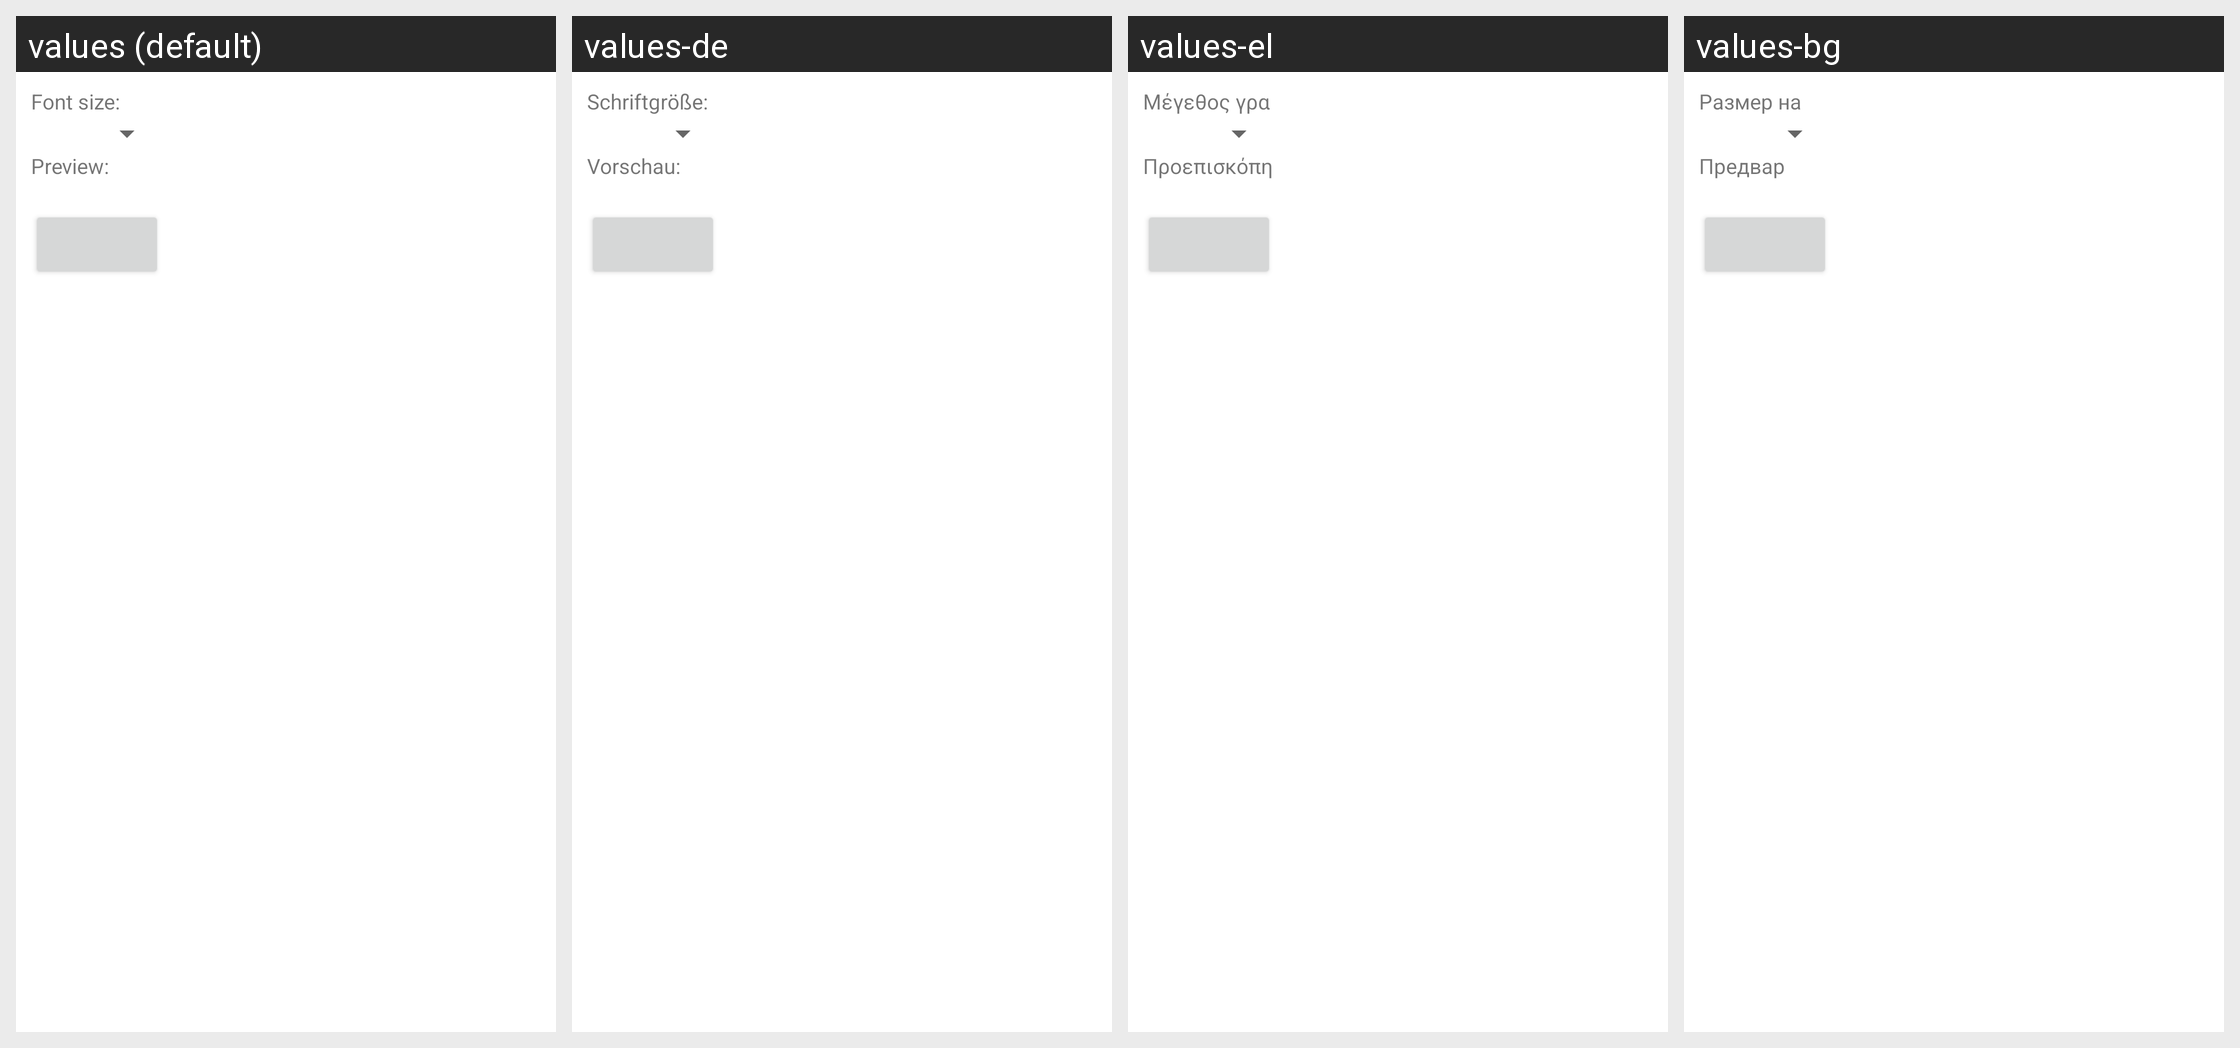

Strings drawn on this Android screen and how each of the app's shown locales translates them:
Android screen res/layout/display.xml rendered under 4 locales, left to right: values (default), values-de, values-el, values-bg. Device: Nexus 5 (rendered at 1080×1920; each locale shown at half size, 540×960, under a caption strip naming it); theme Theme.MaterialComponents.DayNight.NoActionBar.
Other locales in the repository, not shown: values-cs, values-da, values-es, values-es-rUS, values-et, values-fi, values-fr, values-ga, values-hr, values-hu, values-is, values-it, values-kk, values-ko, values-lt, values-lv, values-nl, values-no, values-pl, values-pt, values-ro, values-ru, values-sk, values-sl, values-sr, values-sv, values-tr, values-uk, values-zh-rCN.
Strings drawn on this screen, with the default value and each locale's value (text and hints the layout hard-codes, and strings that could not be matched under every locale, appear in the picture but are not listed):

display_font_size_label
  values: Font size:
  values-de: Schriftgröße:
  values-el: Μέγεθος γραμματοσειράς:
  values-bg: Размер на шрифта:

display_preview_label
  values: Preview:
  values-de: Vorschau:
  values-el: Προεπισκόπηση:
  values-bg: Предварителен преглед:
